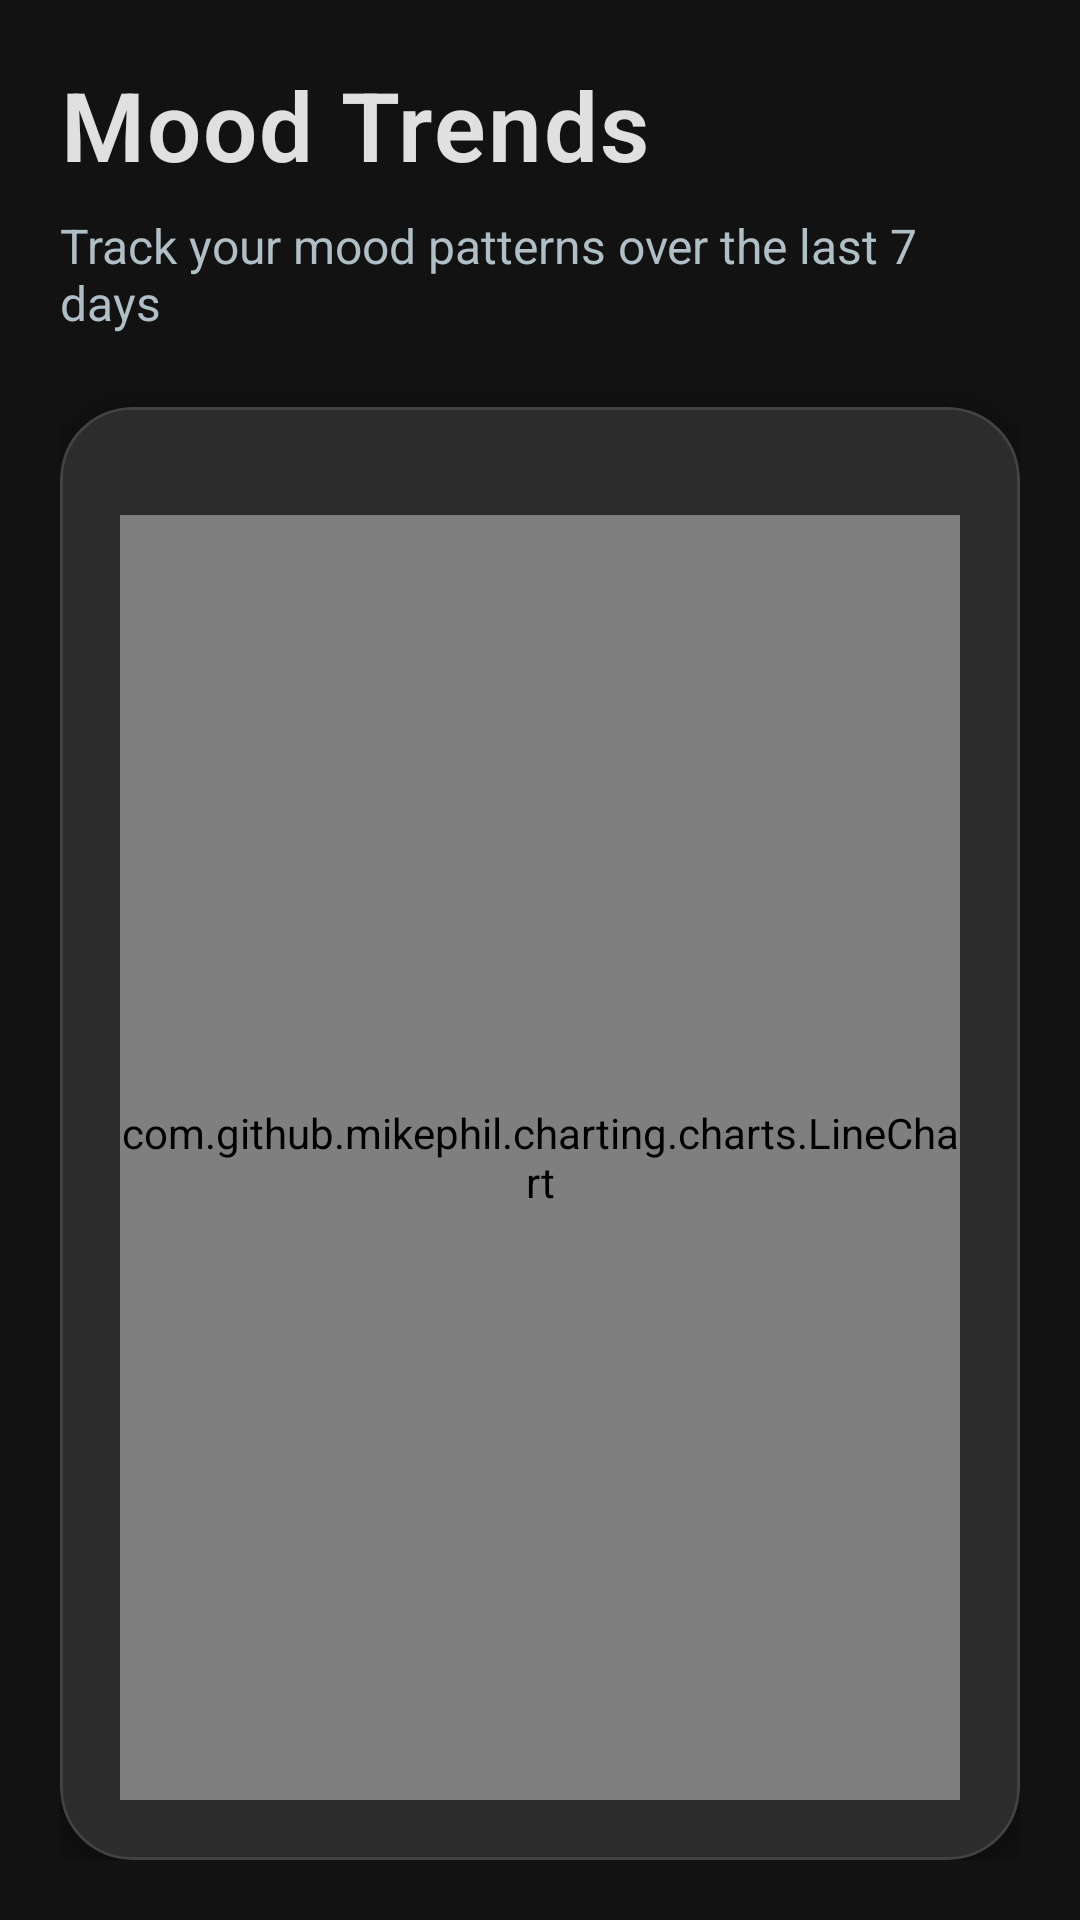

Here is an Android app screen rendered from its layout file. Give the layout XML and the strings, colors and styles it references.
<!-- AndroidManifest.xml: application theme Theme.WellnessBuddy -->
<!-- res/layout/fragment_mood_trends_chart.xml -->
<?xml version="1.0" encoding="utf-8"?>
<LinearLayout xmlns:android="http://schemas.android.com/apk/res/android"
    xmlns:app="http://schemas.android.com/apk/res-auto"
    xmlns:tools="http://schemas.android.com/tools"
    android:layout_width="match_parent"
    android:layout_height="match_parent"
    android:orientation="vertical"
    android:padding="20dp"
    android:background="@color/modern_background"
    tools:context=".fragments.MoodTrendsChartFragment">

    
    <LinearLayout
        android:layout_width="match_parent"
        android:layout_height="wrap_content"
        android:orientation="vertical"
        android:layout_marginBottom="24dp">
        
        <com.google.android.material.textview.MaterialTextView
            android:layout_width="match_parent"
            android:layout_height="wrap_content"
            android:text="Mood Trends"
            android:textSize="32sp"
            android:textStyle="bold"
            android:textColor="@color/text_primary"
            android:fontFamily="sans-serif-light"
            android:letterSpacing="0.02" />
            
        <com.google.android.material.textview.MaterialTextView
            android:layout_width="match_parent"
            android:layout_height="wrap_content"
            android:text="Track your mood patterns over the last 7 days"
            android:textSize="16sp"
            android:textColor="@color/text_secondary"
            android:layout_marginTop="8dp"
            android:fontFamily="sans-serif" />
    </LinearLayout>

    
    <com.google.android.material.card.MaterialCardView
        android:layout_width="match_parent"
        android:layout_height="0dp"
        android:layout_weight="1"
        app:cardCornerRadius="24dp"
        app:cardElevation="16dp"
        app:cardBackgroundColor="@color/modern_card"
        app:strokeColor="@color/glass_border"
        app:strokeWidth="1dp">

        <LinearLayout
            android:layout_width="match_parent"
            android:layout_height="match_parent"
            android:orientation="vertical"
            android:padding="20dp">

            
            <com.github.mikephil.charting.charts.LineChart
                android:id="@+id/mood_chart"
                android:layout_width="match_parent"
                android:layout_height="match_parent"
                android:layout_marginTop="16dp" />

        </LinearLayout>

    </com.google.android.material.card.MaterialCardView>

</LinearLayout>
<!-- resources referenced by this layout -->
<resources>
  <color name="glass_border">#1AFFFFFF</color>
  <color name="modern_background">#121212</color>
  <color name="modern_card">#2C2C2C</color>
  <color name="text_primary">#E0E0E0</color>
  <color name="text_secondary">#B0BEC5</color>
  <style name="Theme.WellnessBuddy" parent="Base.Theme.WellnessBuddy" />
  <style name="Base.Theme.WellnessBuddy" parent="Theme.Material3.DayNight.NoActionBar">
          
          
      </style>
</resources>
